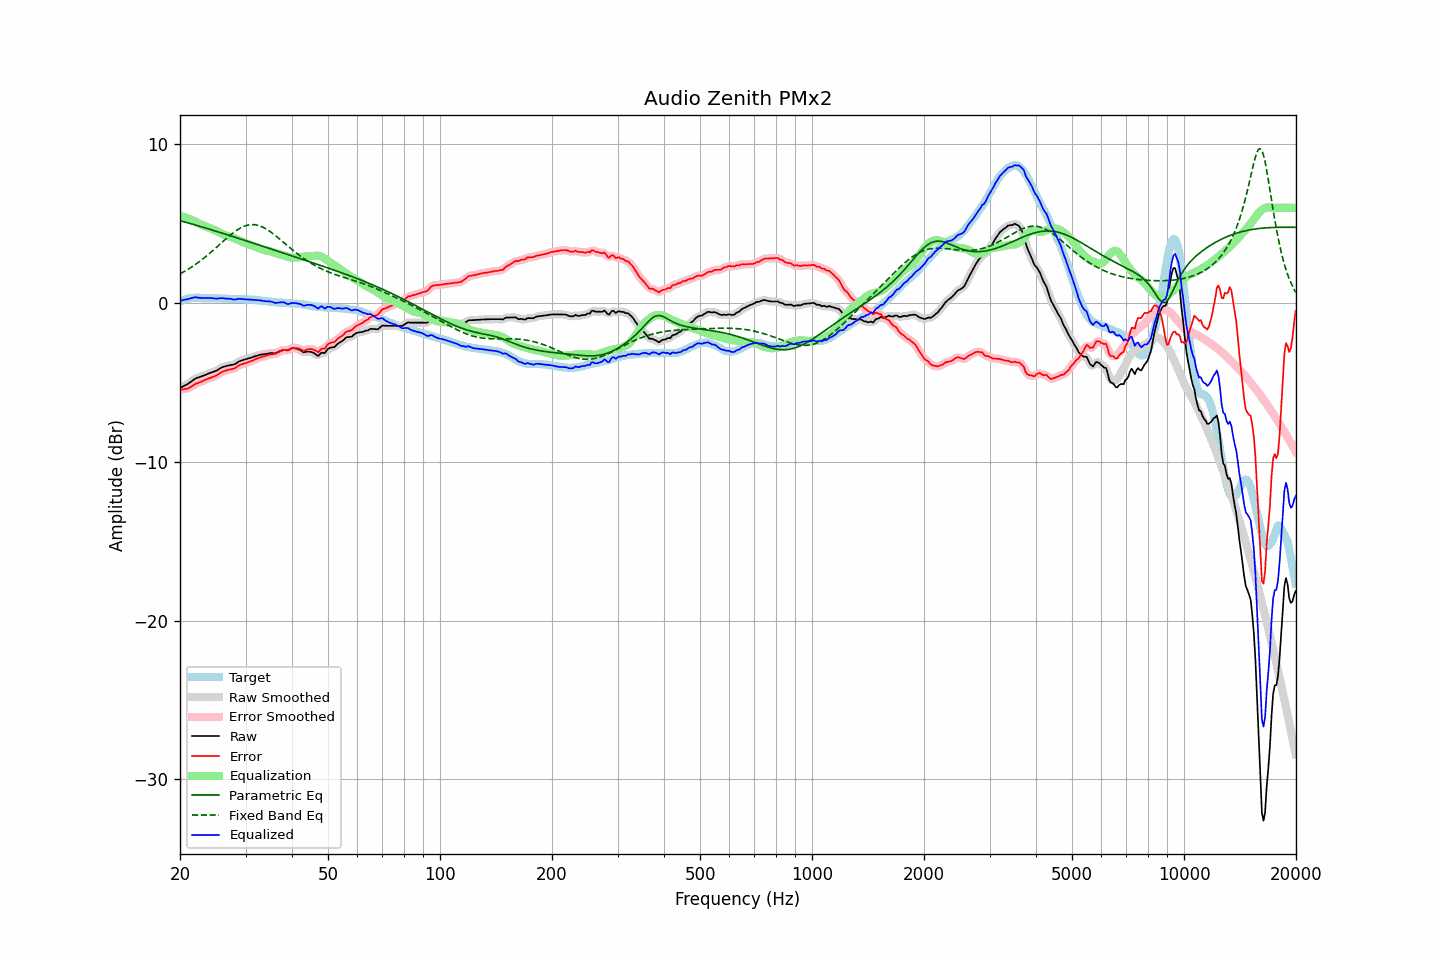

Source data for this figure (header and first rows):
frequency, raw, error, smoothed, error_smoothed, equalization, parametric_eq, fixed_band_eq, equalized_raw, equalized_smoothed, target
20.00, -5.35, -5.47, -5.35, -5.47, 5.49, 5.19, 1.84, 0.14, 0.14, 0.11
20.20, -5.30, -5.46, -5.30, -5.45, 5.46, 5.16, 1.89, 0.16, 0.16, 0.15
20.40, -5.24, -5.44, -5.25, -5.44, 5.44, 5.13, 1.95, 0.19, 0.19, 0.19
20.61, -5.19, -5.41, -5.20, -5.42, 5.40, 5.11, 2.01, 0.21, 0.21, 0.21
20.81, -5.14, -5.40, -5.14, -5.39, 5.37, 5.08, 2.07, 0.23, 0.23, 0.25
21.02, -5.08, -5.38, -5.08, -5.36, 5.33, 5.05, 2.13, 0.25, 0.25, 0.29
21.23, -5.01, -5.32, -5.01, -5.32, 5.30, 5.02, 2.19, 0.28, 0.28, 0.30
21.44, -4.94, -5.26, -4.94, -5.26, 5.25, 4.99, 2.26, 0.31, 0.31, 0.32
21.66, -4.86, -5.20, -4.86, -5.19, 5.20, 4.96, 2.32, 0.34, 0.34, 0.33
21.87, -4.79, -5.12, -4.80, -5.13, 5.15, 4.93, 2.39, 0.36, 0.36, 0.33
22.09, -4.73, -5.07, -4.74, -5.08, 5.10, 4.90, 2.46, 0.37, 0.36, 0.34
22.31, -4.70, -5.04, -4.70, -5.04, 5.05, 4.87, 2.53, 0.34, 0.35, 0.34
22.54, -4.66, -5.00, -4.66, -5.00, 5.00, 4.84, 2.61, 0.33, 0.33, 0.34
22.76, -4.63, -4.96, -4.63, -4.96, 4.95, 4.81, 2.69, 0.32, 0.32, 0.33
22.99, -4.59, -4.91, -4.59, -4.92, 4.91, 4.78, 2.76, 0.31, 0.31, 0.32
23.22, -4.55, -4.87, -4.56, -4.87, 4.87, 4.75, 2.84, 0.31, 0.31, 0.32
23.45, -4.51, -4.82, -4.51, -4.82, 4.83, 4.72, 2.92, 0.31, 0.32, 0.31
23.69, -4.47, -4.78, -4.47, -4.78, 4.79, 4.69, 3.01, 0.31, 0.32, 0.31
23.92, -4.42, -4.73, -4.43, -4.74, 4.75, 4.66, 3.09, 0.33, 0.32, 0.31
24.16, -4.39, -4.71, -4.39, -4.70, 4.71, 4.63, 3.18, 0.32, 0.32, 0.32
24.40, -4.35, -4.67, -4.35, -4.67, 4.67, 4.60, 3.27, 0.31, 0.31, 0.32
24.65, -4.32, -4.63, -4.32, -4.63, 4.62, 4.57, 3.36, 0.30, 0.30, 0.31
24.89, -4.28, -4.59, -4.28, -4.59, 4.57, 4.54, 3.45, 0.29, 0.29, 0.30
25.14, -4.24, -4.55, -4.23, -4.54, 4.52, 4.51, 3.54, 0.28, 0.29, 0.30
25.39, -4.17, -4.48, -4.18, -4.47, 4.47, 4.47, 3.63, 0.30, 0.29, 0.30
25.65, -4.11, -4.41, -4.11, -4.41, 4.42, 4.44, 3.72, 0.30, 0.30, 0.29
25.91, -4.05, -4.34, -4.06, -4.34, 4.36, 4.41, 3.81, 0.31, 0.31, 0.28
26.16, -4.01, -4.29, -4.02, -4.30, 4.32, 4.38, 3.90, 0.31, 0.30, 0.28
26.43, -3.99, -4.27, -3.99, -4.27, 4.28, 4.35, 3.99, 0.29, 0.29, 0.28
26.69, -3.96, -4.24, -3.96, -4.24, 4.24, 4.32, 4.08, 0.28, 0.28, 0.28
26.96, -3.93, -4.20, -3.94, -4.21, 4.21, 4.28, 4.17, 0.28, 0.28, 0.27
27.23, -3.91, -4.18, -3.91, -4.18, 4.18, 4.25, 4.25, 0.27, 0.27, 0.27
27.50, -3.89, -4.16, -3.90, -4.16, 4.15, 4.22, 4.34, 0.26, 0.25, 0.27
27.77, -3.88, -4.14, -3.88, -4.14, 4.11, 4.19, 4.42, 0.23, 0.23, 0.26
28.05, -3.85, -4.11, -3.84, -4.10, 4.07, 4.15, 4.49, 0.22, 0.23, 0.26
28.33, -3.79, -4.04, -3.79, -4.04, 4.03, 4.12, 4.56, 0.24, 0.24, 0.24
28.62, -3.72, -3.97, -3.73, -3.97, 3.98, 4.09, 4.63, 0.26, 0.25, 0.24
28.90, -3.66, -3.91, -3.67, -3.91, 3.94, 4.06, 4.69, 0.27, 0.27, 0.24
29.19, -3.62, -3.86, -3.62, -3.87, 3.89, 4.02, 4.75, 0.27, 0.27, 0.24
29.48, -3.59, -3.84, -3.59, -3.84, 3.84, 3.99, 4.80, 0.25, 0.25, 0.25
29.78, -3.56, -3.80, -3.56, -3.81, 3.80, 3.96, 4.84, 0.24, 0.24, 0.24
30.08, -3.53, -3.78, -3.53, -3.77, 3.77, 3.92, 4.88, 0.23, 0.23, 0.25
30.38, -3.50, -3.73, -3.50, -3.74, 3.73, 3.89, 4.91, 0.23, 0.23, 0.23
30.68, -3.47, -3.70, -3.47, -3.70, 3.70, 3.86, 4.92, 0.22, 0.22, 0.23
30.99, -3.44, -3.66, -3.44, -3.66, 3.66, 3.83, 4.94, 0.22, 0.22, 0.21
31.30, -3.41, -3.63, -3.41, -3.62, 3.62, 3.79, 4.94, 0.21, 0.21, 0.21
31.61, -3.37, -3.58, -3.38, -3.58, 3.58, 3.76, 4.94, 0.20, 0.20, 0.21
31.93, -3.34, -3.53, -3.34, -3.54, 3.54, 3.73, 4.93, 0.19, 0.19, 0.19
32.24, -3.31, -3.49, -3.31, -3.50, 3.50, 3.69, 4.91, 0.19, 0.19, 0.18
32.57, -3.28, -3.46, -3.28, -3.45, 3.46, 3.66, 4.88, 0.18, 0.18, 0.18
32.89, -3.25, -3.42, -3.26, -3.42, 3.42, 3.63, 4.85, 0.17, 0.17, 0.17
33.22, -3.23, -3.38, -3.24, -3.39, 3.39, 3.59, 4.80, 0.16, 0.15, 0.14
33.55, -3.22, -3.36, -3.22, -3.36, 3.36, 3.56, 4.76, 0.13, 0.13, 0.14
33.89, -3.21, -3.33, -3.21, -3.33, 3.33, 3.53, 4.70, 0.12, 0.12, 0.12
34.23, -3.19, -3.31, -3.19, -3.30, 3.30, 3.49, 4.64, 0.11, 0.11, 0.12
34.57, -3.17, -3.27, -3.17, -3.27, 3.28, 3.46, 4.58, 0.11, 0.11, 0.10
34.92, -3.15, -3.24, -3.16, -3.25, 3.26, 3.43, 4.51, 0.11, 0.10, 0.08
35.27, -3.15, -3.23, -3.16, -3.23, 3.24, 3.39, 4.44, 0.08, 0.08, 0.08
35.62, -3.15, -3.21, -3.16, -3.22, 3.21, 3.36, 4.36, 0.05, 0.05, 0.06
35.97, -3.16, -3.21, -3.15, -3.20, 3.17, 3.33, 4.28, 0.01, 0.02, 0.05
... 635 more rows
